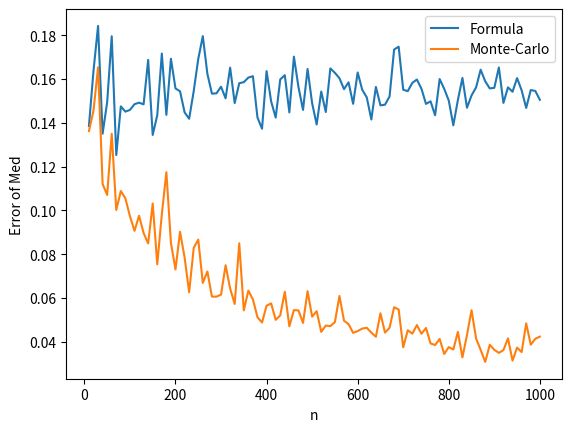

Reproduce this figure in Python.
import numpy as np
from numpy import matlib as mtlb
from matplotlib import pyplot as plt

# вычисление погрешностей мат ожидания и медианы по формуле:
def Formula(n, dn, medN):
    erMean = (1 / np.size(dn)) * sum(dn)
    dwnN = n - dn
    upN = n + dn
    dwnMed = np.median(dwnN)
    upMed = np.median(upN)
    erMed = max([medN - dwnMed, upMed - medN])
    return [erMean, erMed]

# вычисление погрешностей мат ожидания и медианы по методу Монте-Карло:
def MonteCarlo(n, dn, meanN, medN):
    m = pow(10, 3) # число повторов
    k = np.size(n)
    errors = np.zeros([k, m])
    for i in range(k):
        errors[i, :] = np.random.uniform(-dn[i], dn[i], m)
    tmN = mtlb.repmat(n, m, 1)
    inacN = np.transpose(tmN) + errors
    inacMean = np.zeros(m)
    inacMed = np.zeros(m)
    for i in range(m):
        inacMean[i] = np.mean(inacN[:, i])
        inacMed[i] = np.median(inacN[:, i])
    minErMean = abs(meanN - min(inacMean))
    maxErMean = abs(meanN - max(inacMean))
    erMean = max([minErMean, maxErMean])
    minErMed = abs(medN - min(inacMed))
    maxErMed = abs(medN - max(inacMed))
    erMed = max([minErMed, maxErMed])
    return [erMean, erMed]

m = range(10, 1010, 10) # количество чисел в выборке
k = np.size(m)
erFormula = np.zeros([2, k])
erMonteCarlo = np.zeros([2, k])
for i in range(k):
    n = np.random.uniform(-1, 1, m[i])
    dn = np.random.uniform(0.1, 0.2, m[i])
    meanN = np.mean(n)
    medN = np.median(n)
    [erFormula[0, i], erFormula[1, i]] = Formula(n, dn, medN)
    [erMonteCarlo[0, i], erMonteCarlo[1, i]] = MonteCarlo(n, dn, meanN, medN)
# мат ожидание:
# plt.plot(m, erFormula[0, :], m, erMonteCarlo[0, :])
# plt.xlabel("n")
# plt.ylabel("Error of Mean")
# plt.legend(["Formula", "Monte-Carlo"])
# plt.show()
# медиана:
plt.plot(m, erFormula[1, :], m, erMonteCarlo[1, :])
plt.xlabel("n")
plt.ylabel("Error of Med")
plt.legend(["Formula", "Monte-Carlo"])
plt.show()